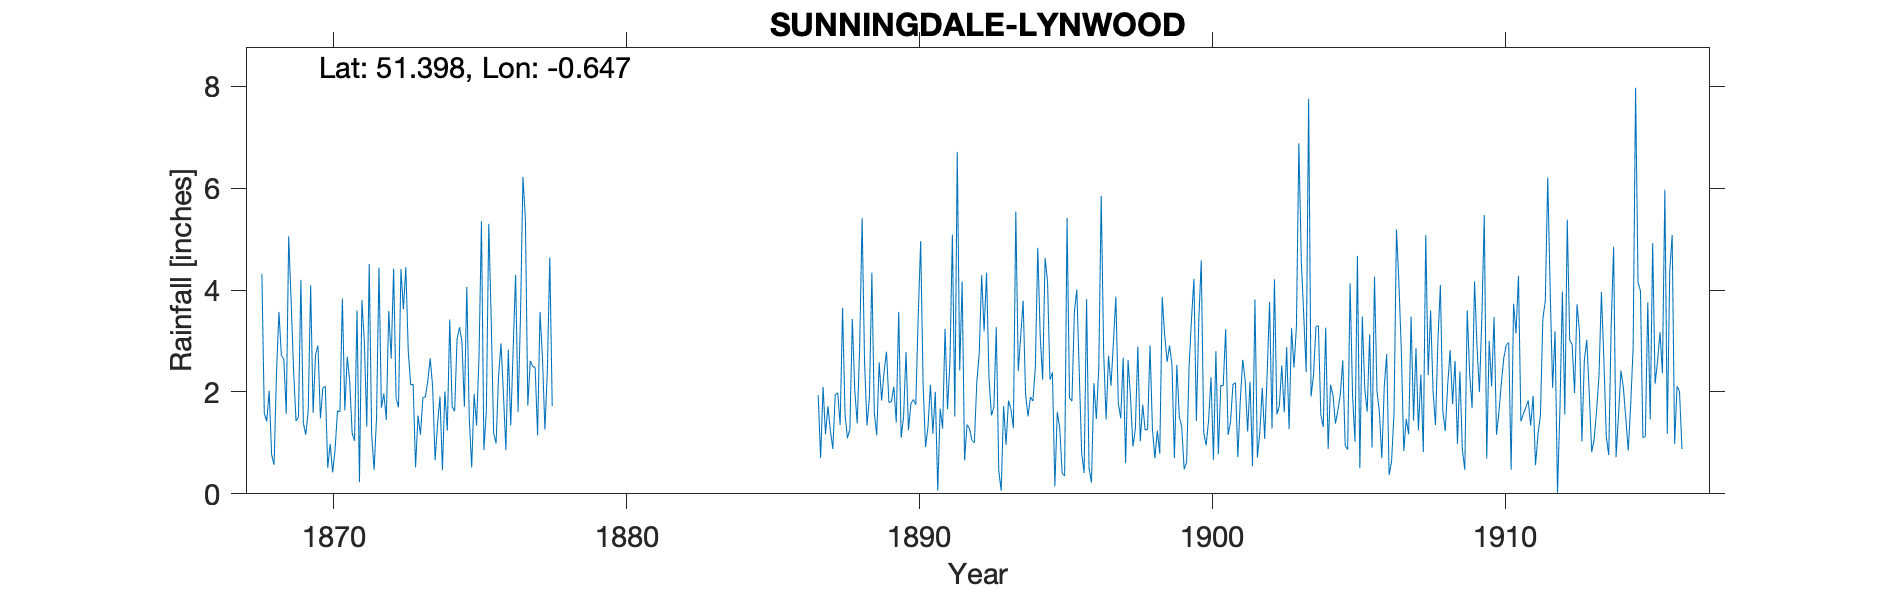

Values plotted in this chart, from the file beside it:
SUNNINGDALE-LYNWOOD, , , , , , , , , , , , , , , , , , , , , , , 
Grid ref, SU942674, Long, -0.6473, Lat, 51.4, Elevation, 266, ft., , , , , , , , , , , , , , , 
Station no, RR1906, , , , , , , , , , , , , , , , , , , , , , 
, 1860, 1861, 1862, 1863, 1864, 1865, 1866, 1867, 1868, 1869, 1870, 1871, 1872, 1873, 1874, 1875, 1876, 1877, 1878, 1879, 1880, 1881, 1882
January, , , , , , , , , 4.32, 3.77, 1.48, 2.21, 4.44, 2.8, 1.36, 4.06, 0.99, 5.4, , , , , 
February, , , , , , , , , 1.58, 2.42, 2.08, 1.19, 1.69, 2.14, 1.91, 1.48, 2.3, 1.73, , , , , 
March, , , , , , , , , 1.42, 1.43, 2.11, 1.04, 1.97, 2.15, 0.47, 0.52, 2.95, 2.61, , , , , 
April, , , , , , , , , 2.02, 1.51, 0.51, 3.6, 1.45, 0.52, 2.01, 1.96, 1.97, 2.5, , , , , 
May, , , , , , , , , 0.77, 4.2, 0.98, 0.23, 3.59, 1.54, 1.24, 1.34, 0.86, 2.48, , , , , 
June, , , , , , , , , 0.57, 1.39, 0.42, 3.8, 2.65, 1.16, 3.42, 2.7, 2.83, 1.15, , , , , 
July, , , , , , , , , 2.37, 1.16, 0.86, 2.99, 4.42, 1.89, 1.71, 5.35, 1.34, 3.57, , , , , 
August, , , , , , , , , 3.57, 1.63, 1.63, 1.32, 1.88, 1.9, 1.62, 0.86, 2.85, 2.67, , , , , 
September, , , , , , , , , 2.71, 4.09, 1.61, 4.51, 1.7, 2.21, 3.03, 1.61, 4.3, 1.26, , , , , 
October, , , , , , , , , 2.65, 1.59, 3.83, 1.16, 4.41, 2.66, 3.27, 5.3, 1.61, 2.4, , , , , 
November, , , , , , , , , 1.57, 2.73, 1.64, 0.47, 3.62, 2.1, 2.99, 3.4, 3.5, 4.64, , , , , 
December, , , , , , , , , 5.05, 2.91, 2.69, 1.49, 4.45, 0.66, 1.71, 1.19, 6.22, 1.72, , , , , 
Total, , , , , , , , , 28.6, 28.83, 19.84, 24.01, 36.27, 21.73, 24.74, 29.77, 31.72, 32.13, , , , , 
NOTES, , , , , , , , , , , , , , , , , , , , , , , 
NGR is Lynwood. Altitudes match, , , , , , , , , , , , , , , , , , , , , , , 
